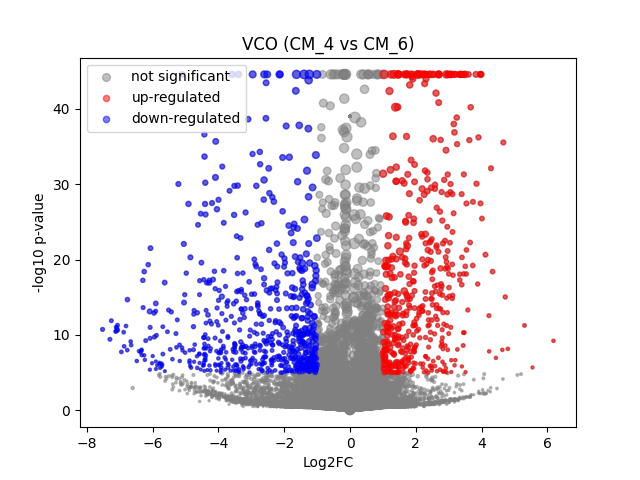

Data behind this chart, as committed beside it:
	gene	expression_1	expression_2	log2FC	-log10 p-val	significant
0	MIR1302-2HG	-1.0477379e-09	-4.1909516e-09	-4.5575475e-06	39	0
1	FAM138A	-1.0477379e-09	-4.1909516e-09	-4.5575475e-06	39	0
2	OR4F5	-1.0477379e-09	-4.1909516e-09	-4.5575475e-06	39	0
3	AL627309.1	-1.0477379e-09	-4.1909516e-09	-4.5575475e-06	39	0
4	AL627309.3	-1.0477379e-09	-4.1909516e-09	-4.5575475e-06	39	0
5	AL627309.2	-1.0477379e-09	-4.1909516e-09	-4.5575475e-06	39	0
6	AL627309.5	0.02026	0.02239	0.1378	0.09031	0
7	AL627309.4	-1.0477379e-09	-4.1909516e-09	-4.5575475e-06	39	0
8	AP006222.2	-1.0477379e-09	-4.1909516e-09	-4.5575475e-06	39	0
9	AL732372.1	-1.0477379e-09	-4.1909516e-09	-4.5575475e-06	39	0
10	OR4F29	-1.0477379e-09	-4.1909516e-09	-4.5575475e-06	39	0
11	AC114498.1	-1.0477379e-09	-4.1909516e-09	-4.5575475e-06	39	0
12	OR4F16	-1.0477379e-09	-4.1909516e-09	-4.5575475e-06	39	0
13	AL669831.2	0.002017	0.001467	-0.29	0.08315	0
14	LINC01409	0.07252	0.04957	-0.5398	0.8613	0
15	FAM87B	-1.0477379e-09	-4.1909516e-09	-4.5575475e-06	39	0
16	LINC01128	0.1286	0.1822	0.4994	1.588	0
17	LINC00115	0.008732	0.005933	-0.4893	0.1877	0
18	FAM41C	0.01165	0.008838	-0.3628	0.1718	0
19	AL645608.6	-1.0477379e-09	-4.1909516e-09	-4.5575475e-06	39	0
20	AL645608.2	0.01595	0.007825	-0.9416	0.5809	0
21	AL645608.4	-1.0477379e-09	-4.1909516e-09	-4.5575475e-06	39	0
22	LINC02593	0.04128	0.03652	-0.1724	0.1447	0
23	SAMD11	0.3708	0.3857	0.05645	0.1542	0
24	NOC2L	0.2628	0.2384	-0.1397	0.3991	0
25	KLHL17	0.0194	0.01672	-0.2029	0.1259	0
26	PLEKHN1	-1.0477379e-09	0.001527	1.337	0.4977	0
27	PERM1	-1.0477379e-09	-4.1909516e-09	-4.5575475e-06	39	0
28	AL645608.7	0.008146	0.003436	-1.044	0.4772	0
29	HES4	0.5826	0.6743	0.2108	1.374	0
30	ISG15	0.3337	0.2419	-0.4627	2.362	0
31	AL645608.1	-1.0477379e-09	-4.1909516e-09	-4.5575475e-06	39	0
32	AGRN	0.1654	0.09935	-0.7297	2.439	0
33	AL645608.5	-1.0477379e-09	-4.1909516e-09	-4.5575475e-06	39	0
34	AL645608.8	-1.0477379e-09	-4.1909516e-09	-4.5575475e-06	39	0
35	RNF223	-1.0477379e-09	-4.1909516e-09	-4.5575475e-06	39	0
36	C1orf159	0.03532	0.03506	-0.01034	0.007861	0
37	AL390719.3	0.004152	-4.1909516e-09	-2.365	0.798	0
38	LINC01342	-1.0477379e-09	-4.1909516e-09	-4.5575475e-06	39	0
39	AL390719.2	-1.0477379e-09	-4.1909516e-09	-4.5575475e-06	39	0
40	TTLL10-AS1	-1.0477379e-09	-4.1909516e-09	-4.5575475e-06	39	0
41	TTLL10	-1.0477379e-09	-4.1909516e-09	-4.5575475e-06	39	0
42	TNFRSF18	-1.0477379e-09	-4.1909516e-09	-4.5575475e-06	39	0
43	TNFRSF4	0.01167	-4.1909516e-09	-3.664	1.73	0
44	SDF4	0.5247	0.5096	-0.04192	0.1532	0
45	B3GALT6	0.1967	0.1916	-0.03723	0.07129	0
46	C1QTNF12	0.01971	-4.1909516e-09	-4.372	2.272	0
47	AL162741.1	-1.0477379e-09	0.001242	1.165	0.4977	0
48	UBE2J2	0.3037	0.3086	0.02283	0.05497	0
49	LINC01786	-1.0477379e-09	0.003684	2.228	0.8	0
50	SCNN1D	0.007345	0.002393	-1.298	0.5817	0
51	ACAP3	0.1034	0.06389	-0.6865	1.496	0
52	PUSL1	0.1352	0.1338	-0.01517	0.0231	0
53	INTS11	0.1611	0.1447	-0.1536	0.3092	0
54	AL139287.1	-1.0477379e-09	0.0009101	0.9337	0.4977	0
55	CPTP	0.09559	0.07717	-0.3052	0.468	0
56	TAS1R3	0.001796	-4.1909516e-09	-1.483	0.4974	0
57	DVL1	0.05577	0.08038	0.5196	0.9215	0
58	MXRA8	0.1179	0.02877	-1.997	5.843	1
59	AURKAIP1	1.093	1.272	0.2195	4.863	0
... 36,541 more rows
